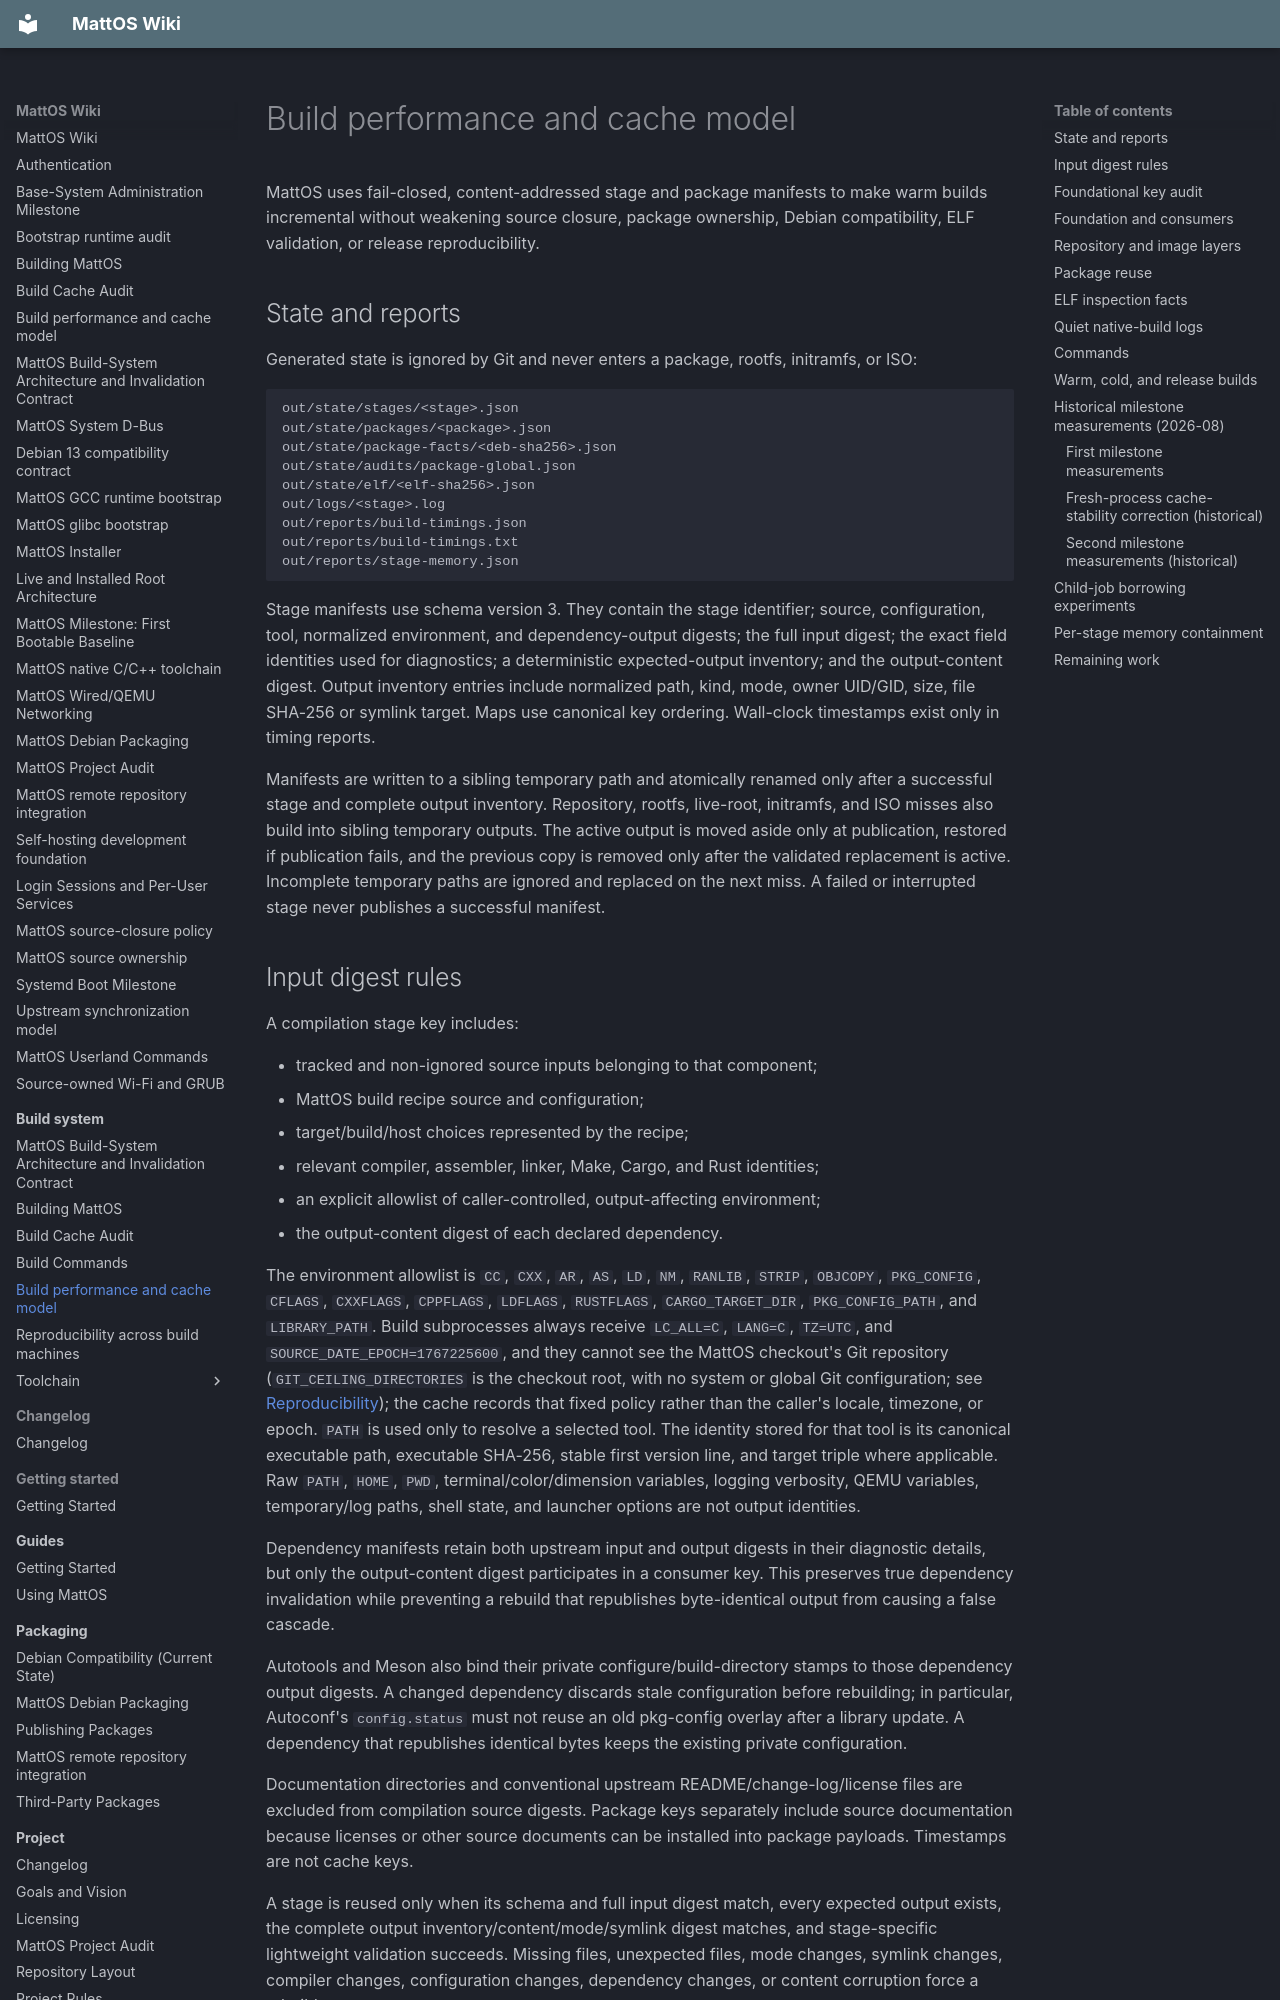

repository: HungLo2020/MattOS · page: build-system/performance/index.html · generator: mkdocs

# Build performance and cache model

MattOS uses fail-closed, content-addressed stage and package manifests to make warm builds incremental without weakening source closure, package ownership, Debian compatibility, ELF validation, or release reproducibility.

## State and reports

Generated state is ignored by Git and never enters a package, rootfs, initramfs, or ISO:

```text
out/state/stages/<stage>.json
out/state/packages/<package>.json
out/state/package-facts/<deb-sha256>.json
out/state/audits/package-global.json
out/state/elf/<elf-sha256>.json
out/logs/<stage>.log
out/reports/build-timings.json
out/reports/build-timings.txt
out/reports/stage-memory.json
```

Stage manifests use schema version 3. They contain the stage identifier; source, configuration, tool, normalized environment, and dependency-output digests; the full input digest; the exact field identities used for diagnostics; a deterministic expected-output inventory; and the output-content digest. Output inventory entries include normalized path, kind, mode, owner UID/GID, size, file SHA-256 or symlink target. Maps use canonical key ordering. Wall-clock timestamps exist only in timing reports.

Manifests are written to a sibling temporary path and atomically renamed only after a successful stage and complete output inventory. Repository, rootfs, live-root, initramfs, and ISO misses also build into sibling temporary outputs. The active output is moved aside only at publication, restored if publication fails, and the previous copy is removed only after the validated replacement is active. Incomplete temporary paths are ignored and replaced on the next miss. A failed or interrupted stage never publishes a successful manifest.

## Input digest rules

A compilation stage key includes:

- tracked and non-ignored source inputs belonging to that component;
- MattOS build recipe source and configuration;
- target/build/host choices represented by the recipe;
- relevant compiler, assembler, linker, Make, Cargo, and Rust identities;
- an explicit allowlist of caller-controlled, output-affecting environment;
- the output-content digest of each declared dependency.

The environment allowlist is `CC`, `CXX`, `AR`, `AS`, `LD`, `NM`, `RANLIB`, `STRIP`, `OBJCOPY`, `PKG_CONFIG`, `CFLAGS`, `CXXFLAGS`, `CPPFLAGS`, `LDFLAGS`, `RUSTFLAGS`, `CARGO_TARGET_DIR`, `PKG_CONFIG_PATH`, and `LIBRARY_PATH`. Build subprocesses always receive `LC_ALL=C`, `LANG=C`, `TZ=UTC`, and `SOURCE_DATE_EPOCH=1767225600`, and they cannot see the MattOS checkout's Git repository (`GIT_CEILING_DIRECTORIES` is the checkout root, with no system or global Git configuration; see [Reproducibility](reproducibility.md)); the cache records that fixed policy rather than the caller's locale, timezone, or epoch. `PATH` is used only to resolve a selected tool. The identity stored for that tool is its canonical executable path, executable SHA-256, stable first version line, and target triple where applicable. Raw `PATH`, `HOME`, `PWD`, terminal/color/dimension variables, logging verbosity, QEMU variables, temporary/log paths, shell state, and launcher options are not output identities.

Dependency manifests retain both upstream input and output digests in their diagnostic details, but only the output-content digest participates in a consumer key. This preserves true dependency invalidation while preventing a rebuild that republishes byte-identical output from causing a false cascade.

Autotools and Meson also bind their private configure/build-directory stamps
to those dependency output digests. A changed dependency discards stale
configuration before rebuilding; in particular, Autoconf's `config.status`
must not reuse an old pkg-config overlay after a library update. A dependency
that republishes identical bytes keeps the existing private configuration.

Documentation directories and conventional upstream README/change-log/license files are excluded from compilation source digests. Package keys separately include source documentation because licenses or other source documents can be installed into package payloads. Timestamps are not cache keys.

A stage is reused only when its schema and full input digest match, every expected output exists, the complete output inventory/content/mode/symlink digest matches, and stage-specific lightweight validation succeeds. Missing files, unexpected files, mode changes, symlink changes, compiler changes, configuration changes, dependency changes, or content corruption force a rebuild.
